Photos from the image-classification dataset "dataset" in the GitHub repository maisiehapney/PlantCareApp. Its 10 classes are: boston fern, cactus, chinese money plant, dragon tree, jade plant, orchid, peace lily, peacock plant, rubber plant, snake plant.

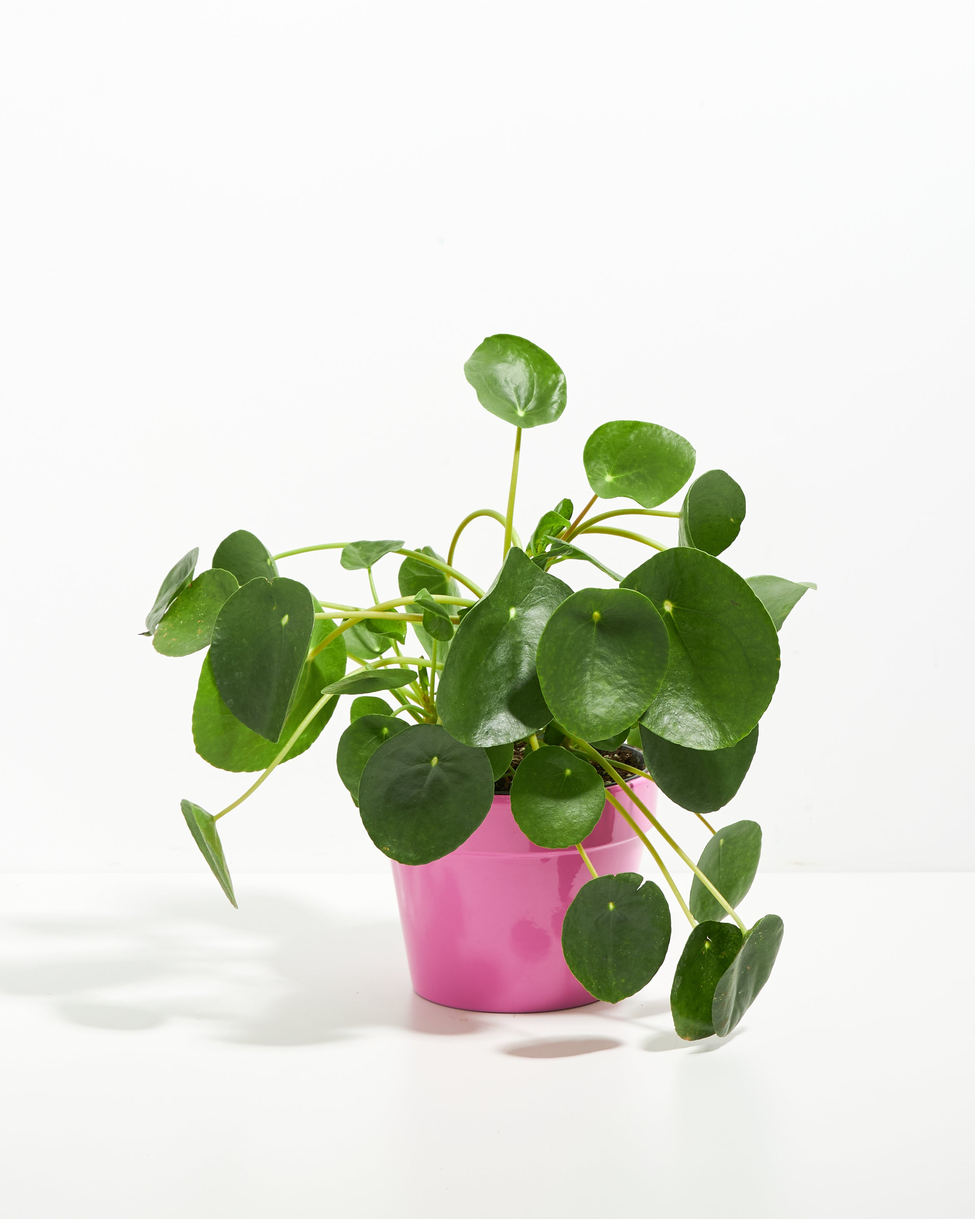
Label: chinese money plant

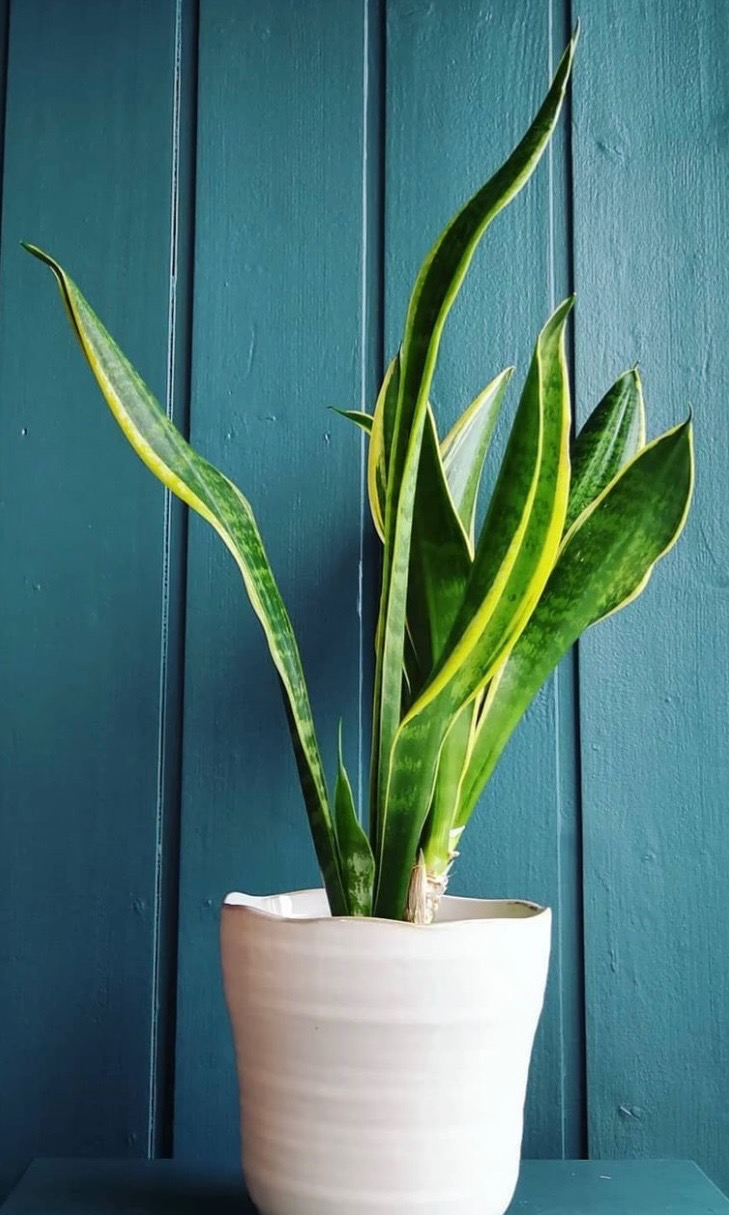
Label: snake plant

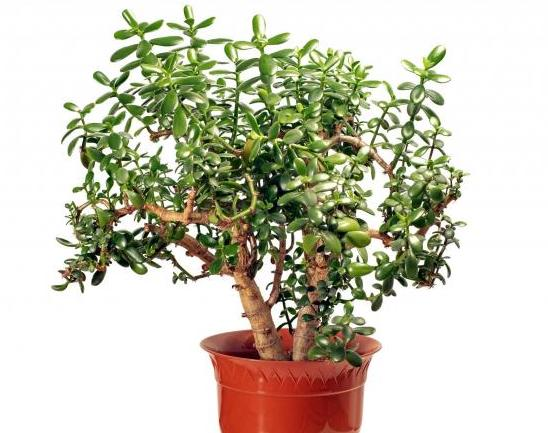
Label: jade plant

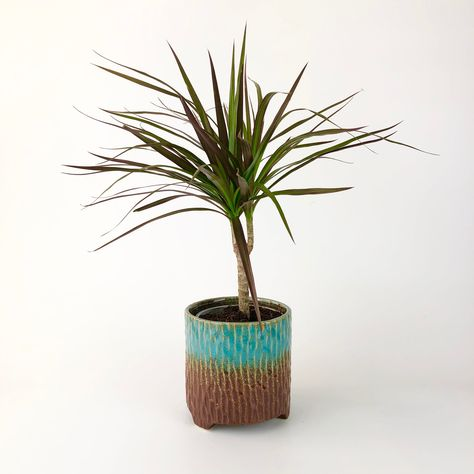
Label: dragon tree

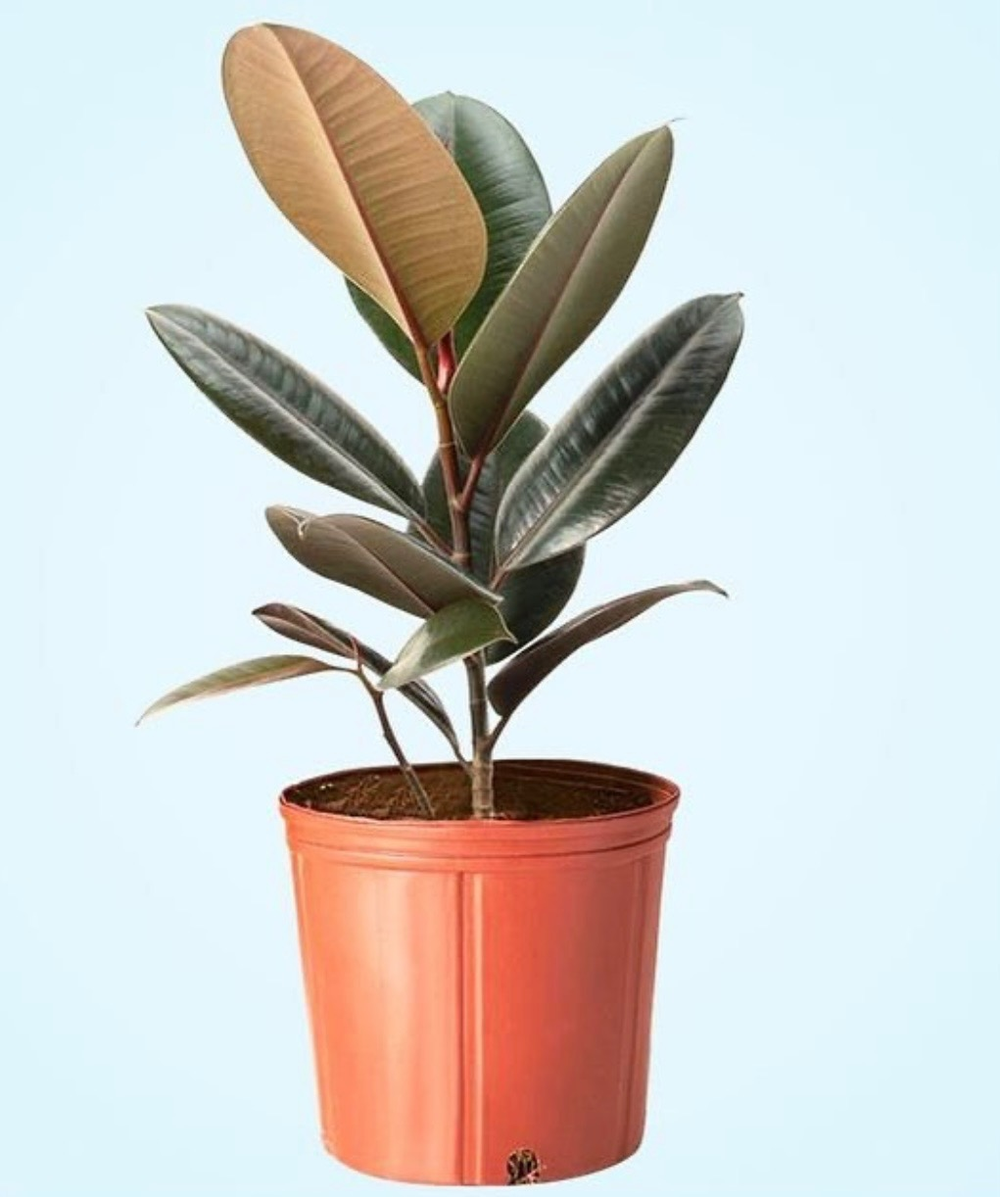
Label: rubber plant

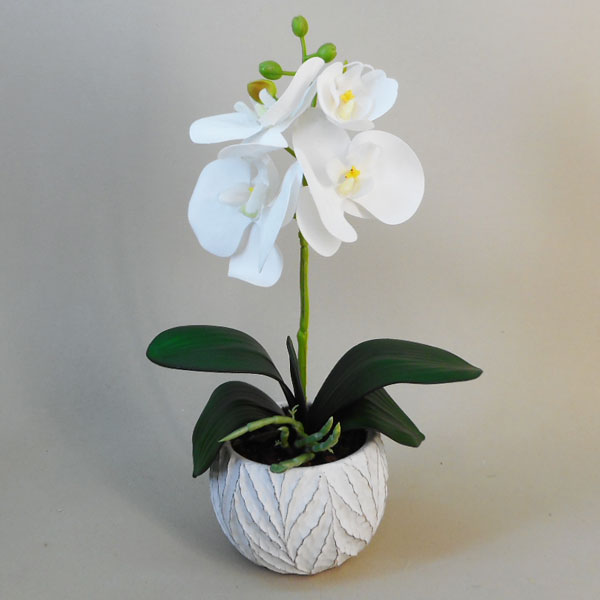
Label: orchid
